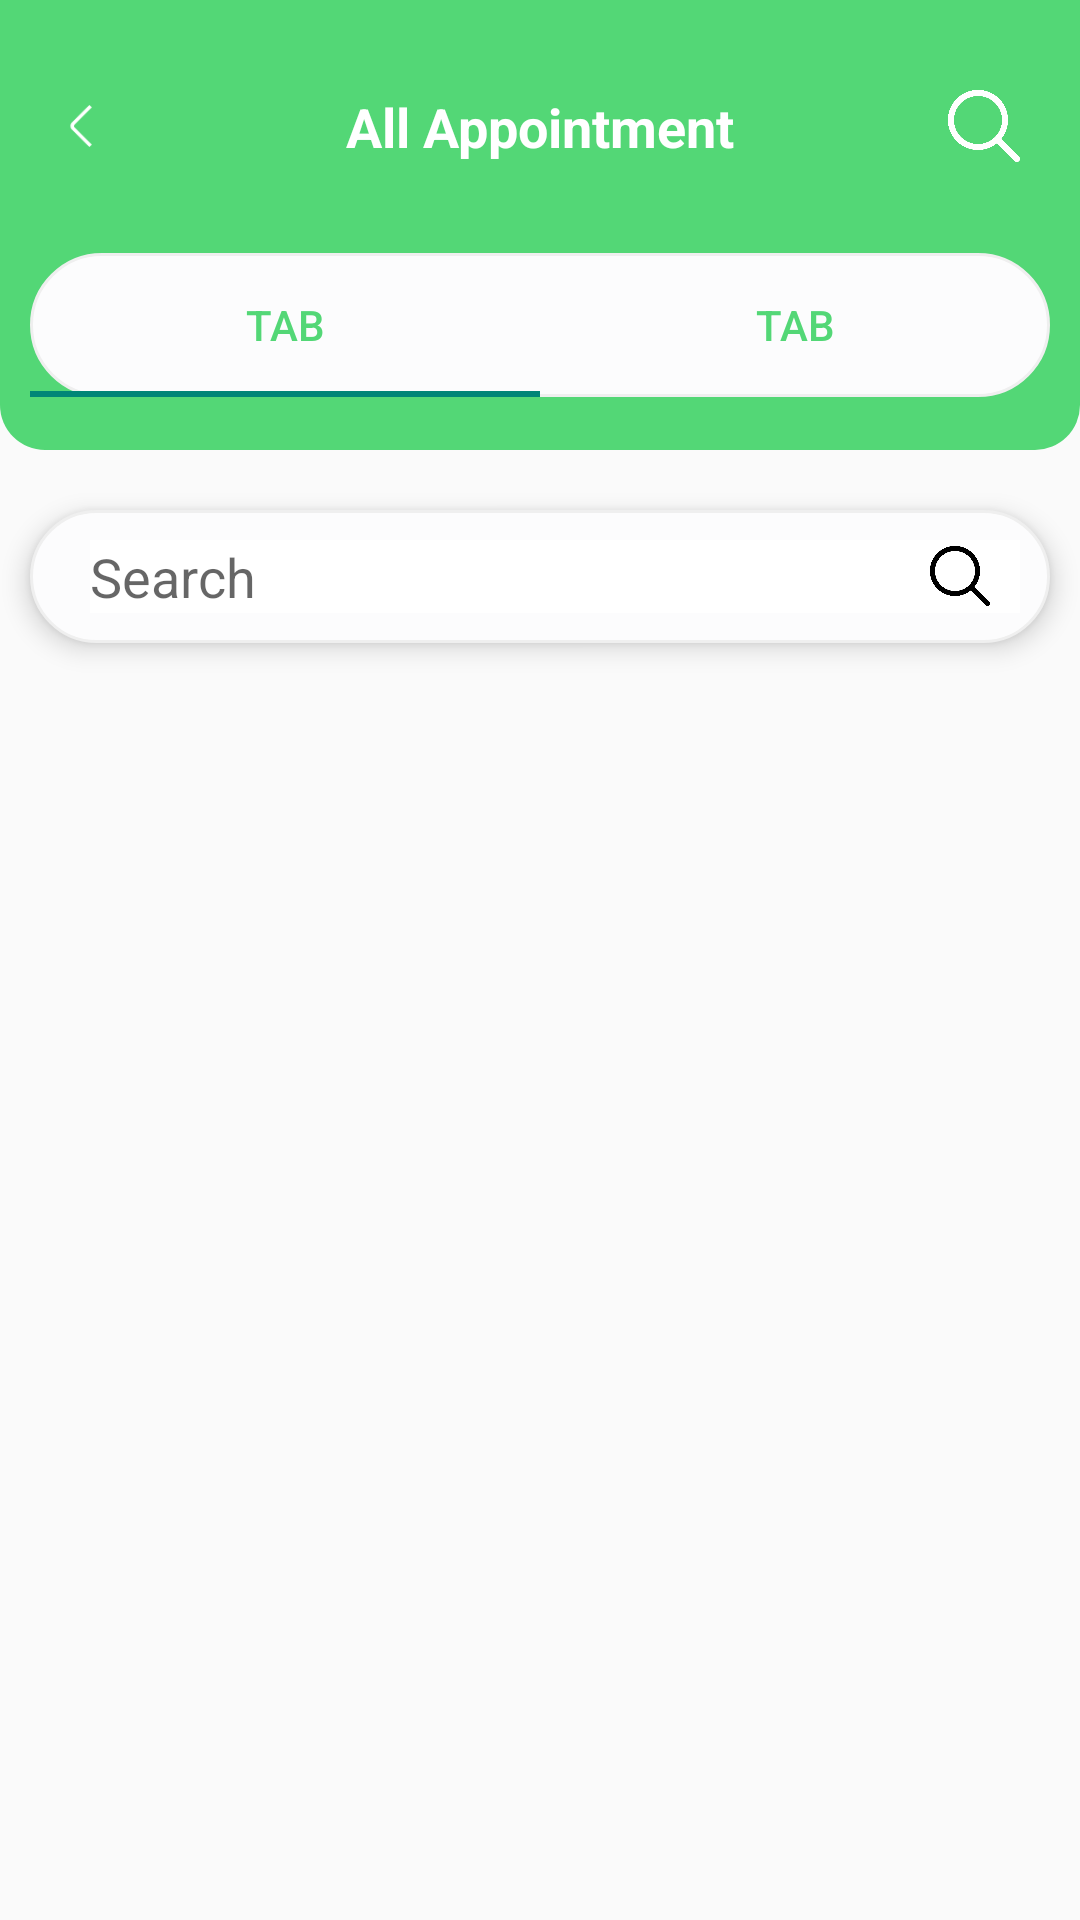

This screen was rendered from an Android layout file. Write that file and the resources it references.
<!-- AndroidManifest.xml: application theme Theme.AppCompat.Light.NoActionBar -->
<!-- res/layout/appointments.xml -->
<?xml version="1.0" encoding="utf-8"?>
<LinearLayout
    xmlns:android="http://schemas.android.com/apk/res/android"
    xmlns:app="http://schemas.android.com/apk/res-auto"
    xmlns:tools="http://schemas.android.com/tools"
    android:layout_width="match_parent"
    android:layout_height="match_parent"
    android:orientation="vertical"
    tools:context=".Appointments">

    <LinearLayout
        android:layout_width="match_parent"
        android:layout_height="150dp"
        android:background="@drawable/all_lawyer_bg"
        android:orientation="vertical">

        <RelativeLayout
            android:id="@+id/all_back_rel"
            android:layout_width="match_parent"
            android:layout_height="wrap_content"
            android:layout_marginTop="30dp"
            android:layout_marginHorizontal="20dp">
            <ImageView
                android:layout_width="14dp"
                android:layout_height="14dp"
                android:layout_centerVertical="true"
                android:src="@drawable/back_ic"
                app:tint="@color/white"
                />
            <TextView
                android:layout_width="match_parent"
                android:layout_height="wrap_content"
                android:gravity="center"
                android:textSize="18dp"
                android:textStyle="bold"
                android:textColor="@color/white"
                android:text="All Appointment"/>
            <ImageView
                android:layout_width="24dp"
                android:layout_height="24dp"
                android:src="@drawable/search_ic"
                android:layout_alignParentEnd="true"
                app:tint="@color/white"/>
        </RelativeLayout>




        <com.google.android.material.tabs.TabLayout
            android:id="@+id/tabLayout"
            android:layout_width="match_parent"
            android:layout_height="wrap_content"
            android:layout_marginTop="30dp"
            android:layout_marginHorizontal="10dp"
            android:background="@drawable/enteryorlocation_bg"
            app:tabTextColor="@color/parisGreen"
            app:tabSelectedTextColor="@color/parisGreen"
            android:layout_gravity="center_vertical"
            >

<com.google.android.material.tabs.TabItem
    android:id="@+id/tab1"
    android:layout_width="wrap_content"
    android:layout_height="wrap_content"
    android:text="tab">

</com.google.android.material.tabs.TabItem>
            <com.google.android.material.tabs.TabItem
                android:id="@+id/tab2"
                android:layout_width="wrap_content"
                android:layout_height="wrap_content"
                android:text="tab">

            </com.google.android.material.tabs.TabItem>



        </com.google.android.material.tabs.TabLayout>





        









        




    </LinearLayout>

    <RelativeLayout
        android:id="@+id/search_id"
        android:layout_width="wrap_content"
        android:layout_height="wrap_content"
        android:padding="10dp"
        android:layout_marginTop="20dp"
        android:background="@drawable/enteryorlocation_bg"
        android:layout_marginHorizontal="10dp"
        android:elevation="5dp">
        <EditText
            android:id="@+id/search_tv"
            android:layout_width="match_parent"
            android:layout_height="wrap_content"
            android:background="@color/white"
            android:layout_marginLeft="10dp"
            android:hint="Search" />
        <ImageView
            android:id="@+id/search_ic"
            android:layout_width="20dp"
            android:layout_height="20dp"
            android:layout_marginRight="10dp"
            android:layout_centerVertical="true"
            android:layout_alignParentEnd="true"
            app:tint="@color/black"
            android:src="@drawable/search_ic" />
    </RelativeLayout>




 <androidx.viewpager.widget.ViewPager
     android:id="@+id/viewpager"
     android:layout_marginHorizontal="10dp"
     android:layout_width="match_parent"
     android:layout_height="match_parent">



 </androidx.viewpager.widget.ViewPager>




</LinearLayout>
<!-- resources referenced by this layout -->
<resources>
  <color name="black">#FF000000</color>
  <color name="parisGreen">#53D776</color>
  <color name="white">#FFFFFFFF</color>
  <!-- drawable all_lawyer_bg (drawable) -->
  <?xml version="1.0" encoding="utf-8"?>
  <shape xmlns:android="http://schemas.android.com/apk/res/android">
  
      <solid android:color="@color/parisGreen"/>
      <corners android:bottomRightRadius="15dp" android:bottomLeftRadius="15dp"/>
  
  
  </shape>
  <!-- drawable back_ic: png bitmap (drawable, 290 bytes) -->
  <!-- drawable enteryorlocation_bg (drawable) -->
  <?xml version="1.0" encoding="utf-8"?>
  <shape xmlns:android="http://schemas.android.com/apk/res/android">
      <stroke android:width="1dp" android:color="#EFEFEF"/>
      <solid android:color="#FCFCFD"/>
  <corners android:radius="25dp" />
  
  </shape>
  <!-- drawable search_ic: png bitmap (drawable, 10033 bytes) -->
  <!-- drawable upcomin_postclick_bg (drawable) -->
  <?xml version="1.0" encoding="utf-8"?>
  <shape xmlns:android="http://schemas.android.com/apk/res/android">
      <stroke android:width="1dp" android:color="#EFEFEF"/>
      <solid android:color="@color/white"/>
      <corners android:radius="25dp" />
  </shape>
</resources>
